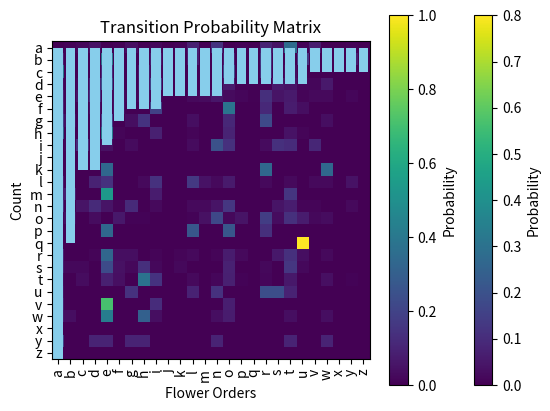

This figure's Python source:
import matplotlib.pyplot as plt
from collections import Counter

### Please fill in an explanation of each function and an example of how to use it below.

## clear() - Removes every item in the counter, returning an empty counter
# Creating a list of digits to count
list1 = [1,1,1,1,4,6,7,7,7,6,3,4,8,9,0,7,6,9,9,9,6,3,2,0]
list1

# Check how many of each digit are in list1 using Counter()
counter1 = Counter(list1)
counter1

# clear the counter using the .clear() function
counter1.clear()
counter1

## copy() - Copies every item in the counter and returns each copied element in dict form
# Start with list1 and use the counter function
list1
counter1 = Counter(list1)
counter1

# Use the copy function to create a copy of the first counter into a new counter
counter_copy = counter1.copy()
counter_copy

## 	elements() - Returns a data structure composed of several instances of each unique value in the counter.
## The number of instances of each value is equal to their value count
# Start with list1 and use counter
list1
counter1 = Counter(list1)
counter1

# use the elements() funtion to get the elements in the counter
# Use a for loop to print all the elements in the counter
elements_in_counter = counter1.elements()
for i in elements_in_counter:
    print(i)

### get() - Retrieves the value corresponding to the specified key
# Start with list1 and use the counter
list1
counter1 = Counter(list1)
counter1
# use the get() function to see how many elements are in the counter
get_1_count = counter1.get(1)
get_1_count
print("there are", get_1_count, "counts of 1 in list1")

### items() - Returns all key/value pairs in a counter
# using counter1, find the key/value pairs using items()
counter1
items_in_counter1 = counter1.items()
items_in_counter1
print("The Key/value pairs in counter1 are", items_in_counter1)

### most_common() - Returns a list of tuples where each tuple contains both the key and the value of the counter.
### The list is sorted in descending order based on the value of the key
# using counter1, create a sorted list of the value of key
counter1
most_common_in_list1 = counter1.most_common()
most_common_in_list1

### pop() - Removes the key-value pair corresponding to the input key and returns the corresponding value
# using count1, pop a key and return the value
counter1
key_value_for_7 = counter1.pop(7)
key_value_for_7

###	setdefault() - Returns the value corresponding with the input key. 
### If the key does not exist, insert the key into the Counter and 
### assign it a value corresponding with the second method input
# using counter1, set a new default value for a key and insert a new key with a defauly value
counter1
value_9 = counter1.setdefault(9)
value_A = counter1.setdefault('A', 60)

# since A was not in the originally in the counter, it is added with a value of 60
print("The value for 9 is", value_9)
print("The value for new key A is", value_A)
print("the updated counter including A is", counter1)

from itertools import *
flower_orders=['W/R/B','W/R/B','W/R/B','W/R/B','W/R/B','W/R/B','W/R/B','W/R/B','W/R/B','W/R/B','W/R/B','W/R/B','W/R/B','W/R/B','W/R/B','W/R/B','W/R/B','W/R/B','W/R/B','W/R/B','W/R/B','W/R/B','W/R/B','W/R/B','W/R/B','W/R/B','W/R/B','W/R/B','W/R/B','W/R/B','W/R','W/R','W/R','W/R','W/R','W/R','W/R','W/R','W/R','W/R','W/R','W/R','W/R','W/R','W/R','W/R','R/V/Y','R/V/Y','R/V/Y','R/V/Y','R/V/Y','R/V/Y','R/V/Y','R/V/Y','R/V/Y','R/V/Y','W/R/V','W/R/V','W/R/V','W/R/V','W/R/V','W/R/V','W/R/V','W/R/V','W/R/V','W/R/V','W/N/R/V','W/N/R/V','W/N/R/V','W/N/R/V','W/N/R/V','W/N/R/V','W/N/R/V','W/N/R/V','W/R/B/Y','W/R/B/Y','W/R/B/Y','W/R/B/Y','W/R/B/Y','W/R/B/Y','B/Y','B/Y','B/Y','B/Y','B/Y','R/B/Y','R/B/Y','R/B/Y','R/B/Y','R/B/Y','W/N/R/B/V/Y','W/N/R/B/V/Y','W/N/R/B/V/Y','W/N/R/B/V/Y','W/N/R/B/V/Y','W/G','W/G','W/G','W/G','R/Y','R/Y','R/Y','R/Y','N/R/V/Y','N/R/V/Y','N/R/V/Y','N/R/V/Y','W/R/B/V','W/R/B/V','W/R/B/V','W/R/B/V','W/N/R/V/Y','W/N/R/V/Y','W/N/R/V/Y','W/N/R/V/Y','N/R/Y','N/R/Y','N/R/Y','W/V/O','W/V/O','W/V/O','W/N/R/Y','W/N/R/Y','W/N/R/Y','R/B/V/Y','R/B/V/Y','R/B/V/Y','W/R/V/Y','W/R/V/Y','W/R/V/Y','W/R/B/V/Y','W/R/B/V/Y','W/R/B/V/Y','W/N/R/B/Y','W/N/R/B/Y','W/N/R/B/Y','R/G','R/G','B/V/Y','B/V/Y','N/B/Y','N/B/Y','W/B/Y','W/B/Y','W/N/B','W/N/B','W/N/R','W/N/R','W/N/B/Y','W/N/B/Y','W/B/V/Y','W/B/V/Y','W/N/R/B/V/Y/G/M','W/N/R/B/V/Y/G/M','B/R','N/R','V/Y','V','N/R/V','N/V/Y','R/B/O','W/B/V','W/V/Y','W/N/R/B','W/N/R/O','W/N/R/G','W/N/V/Y','W/N/Y/M','N/R/B/Y','N/B/V/Y','R/V/Y/O','W/B/V/M','W/B/V/O','N/R/B/Y/M','N/R/V/O/M','W/N/R/Y/G','N/R/B/V/Y','W/R/B/V/Y/P','W/N/R/B/Y/G','W/N/R/B/V/O/M','W/N/R/B/V/Y/M','W/N/B/V/Y/G/M','W/N/B/V/V/Y/P']


#### Q2
### 1. Build your own counter object, then use the built-in Counter() and confirm they have the same values.
order_counter = Counter(flower_orders)
order_counter


### 2. Count how many objects have color W in them.
count_with_w = sum('W' in order for order in flower_orders)
count_with_w

### 3. Make histogram of colors
# Count the occurrences of each element
element_counts = Counter(flower_orders)
elements = list(element_counts.keys())
counts = list(element_counts.values())

# Plotting the histogram
plt.bar(elements, counts, color='skyblue')
plt.xlabel('Flower Orders')
plt.ylabel('Count')
plt.title('Histogram of Flower Orders')
plt.xticks(rotation=90)  # Rotate x-axis labels for better readability
plt.show()

# [redacted]
### 4. Rank the pairs of colors in each order regardless of how many colors are in an order.
# Rank the color pairs based on counts
ranked_color_pairs = element_counts.most_common()
ranked_color_pairs

# Display the ranked color pairs
print("Ranked Color Pairs:")
for rank, (color_pair, count) in enumerate(ranked_color_pairs, start=1):
    print(f"{rank}. {color_pair}: {count}")

### 5. Rank the triplets of colors in each order regardless of how many colors are in an order.
three_color_orders = [order for order in flower_orders if order.count('/') == 2]
three_color_orders

count_of_triplets = Counter(three_color_orders)
count_of_triplets

### 6. Make a dictionary with key=”color” and values = “what other colors it is ordered with”.
# Create a defaultdict to store the colors and their associated colors
from collections import defaultdict
color_dict = defaultdict(list)
color_dict

# Iterate through each flower order
for order in flower_orders:
    colors = order.split('/')
    
    # Iterate through each color
    for color in colors:
        other_colors = [c for c in colors if c != color]
        color_dict[color].extend(other_colors)

# Convert defaultdict to a regular dictionary
color_dict = dict(color_dict)

# Display the dictionary
print("Color Dictionary:")
for color, associated_colors in color_dict.items():
    print(f"{color}: {', '.join(associated_colors)}")

### 7. Make a graph showing the probability of having an edge between two colors based on how often they co-occur.  (a numpy square matrix)
# Extract color pairs from each order
import numpy as np
color_pairs = [tuple(order.split('/')) for order in flower_orders]

# Count the occurrences of each color pair
color_pair_counts = Counter(color_pairs)

# Create a numpy square matrix with zeros
num_colors = len(set(color for pair in color_pairs for color in pair))
color_matrix = np.zeros((num_colors, num_colors))

# Populate the matrix with co-occurrence probabilities
for i, color_i in enumerate(set(color for pair in color_pairs for color in pair)):
    for j, color_j in enumerate(set(color for pair in color_pairs for color in pair)):
        pair_count = color_pair_counts.get((color_i, color_j), 0)
        total_count_i = sum(color_pair_counts.get((color_i, c), 0) for c in set(color for pair in color_pairs for color in pair))
        total_count_j = sum(color_pair_counts.get((c, color_j), 0) for c in set(color for pair in color_pairs for color in pair))
        
        # Avoid division by zero
        if total_count_i == 0 or total_count_j == 0:
            color_matrix[i, j] = 0.0
        else:
            color_matrix[i, j] = pair_count / max(total_count_i, total_count_j)

# Display the color matrix
print("Co-occurrence Probability Matrix:")
print(color_matrix)

# Plot the color matrix
plt.imshow(color_matrix, cmap='viridis', interpolation='none')
plt.colorbar(label='Probability')
plt.xticks(np.arange(num_colors), sorted(set(color for pair in color_pairs for color in pair)))
plt.yticks(np.arange(num_colors), sorted(set(color for pair in color_pairs for color in pair)))
plt.title('Co-occurrence Probability Matrix')
plt.show()

### 8. Make 10 business questions related to the questions we asked above.
# 1. What specific color combinations are most popular among customers?
# 2. Can we streamline supply to account for the most popular flower colors?
# 3. Are there specific colors that are more popular during certain seasons?
# 4. Can we use customer input to refine product offerings and help elevate less popular color combinations?
# 5. Are there gaps in the market that we can exploit by introducing unique color combinations?
# 6. Can we change our price strategy to elevate less popular combinations?
# 7. Can we use the same idea to boost profit on our popular flowers?
# 8. Are there inventory waste trends that can be analyzed by looking at the color combinations?
# 9. If there different stores geographically, can we segment those and look at popular combinations by region?
# 10. Can we break these segments down by time to predict what color combinations will be popular in the future?




#### Q3
dead_men_tell_tales = ['Four score and seven years ago our fathers brought forth on this',
'continent a new nation, conceived in liberty and dedicated to the',
'proposition that all men are created equal. Now we are engaged in',
'a great civil war, testing whether that nation or any nation so',
'conceived and so dedicated can long endure. We are met on a great',
'battlefield of that war. We have come to dedicate a portion of',
'that field as a final resting-place for those who here gave their',
'lives that that nation might live. It is altogether fitting and',
'proper that we should do this. But in a larger sense, we cannot',
'dedicate, we cannot consecrate, we cannot hallow this ground.',
'The brave men, living and dead who struggled here have consecrated',
'it far above our poor power to add or detract. The world will',
'little note nor long remember what we say here, but it can never',
'forget what they did here. It is for us the living rather to be',
'dedicated here to the unfinished work which they who fought here',
'have thus far so nobly advanced. It is rather for us to be here',
'dedicated to the great task remaining before us--that from these',
'honored dead we take increased devotion to that cause for which',
'they gave the last full measure of devotion--that we here highly',
'resolve that these dead shall not have died in vain, that this',
'nation under God shall have a new birth of freedom, and that',
'government of the people, by the people, for the people shall',
'not perish from the earth.']

dead_men_tell_tales

### Join everything
text_joined = ','.join(dead_men_tell_tales)
text_joined

### Remove spaces
text_with_no_spaces = text_joined.replace(' ', '')
text_with_no_spaces

### Occurrence probabilities for letters
# Count the occurrences of each letter
letter_counts = Counter(text_with_no_spaces) 
letter_counts

# Calculate the total number of letters
total_letters = sum(letter_counts.values())

# Calculate occurrence probabilities for each letter
letter_probabilities = {letter: count / total_letters for letter, count in letter_counts.items()}

# Display occurrence probabilities
print("Occurrence Probabilities for Letters:")
for letter, probability in letter_probabilities.items():
    print(f"{letter}: {probability:.4f}")

    
### Tell me transition probabilities for every pair of letters
# Create pairs of consecutive letters
letter_pairs = [text_with_no_spaces[i:i+2].lower() for i in range(len(text_with_no_spaces) - 1)]
letter_pairs

# Count the occurrences of each letter pair
letter_pair_counts = Counter(letter_pairs)

# Calculate the total number of letter pairs
total_letter_pairs = sum(letter_pair_counts.values())

# Calculate transition probabilities for each letter pair
letter_pair_probabilities = {pair: count / total_letter_pairs for pair, count in letter_pair_counts.items()}

# Display transition probabilities
print("Transition Probabilities for Letter Pairs:")
for pair, probability in letter_pair_probabilities.items():
    print(f"{pair}: {probability:.4f}")

### Make a 26x26 graph of 4. in numpy
# Create a 26x26 matrix 
letter_matrix = np.zeros((26, 26))

# Populate the matrix with transition probabilities
for i, char_i in enumerate('abcdefghijklmnopqrstuvwxyz'):
    for j, char_j in enumerate('abcdefghijklmnopqrstuvwxyz'):
        pair = char_i + char_j
        letter_matrix[i, j] = letter_pair_counts.get(pair, 0) / max(letter_counts[char_i], 1)

# Display the matrix
print("Transition Probability Matrix:")
print(letter_matrix)

### plot graph of transition probabilities from letter to letter
# Plot the matrix
plt.imshow(letter_matrix, cmap='viridis', interpolation='none')
plt.colorbar(label='Probability')
plt.xticks(np.arange(26), list('abcdefghijklmnopqrstuvwxyz'))
plt.yticks(np.arange(26), list('abcdefghijklmnopqrstuvwxyz'))
plt.title('Transition Probability Matrix')
plt.show()





